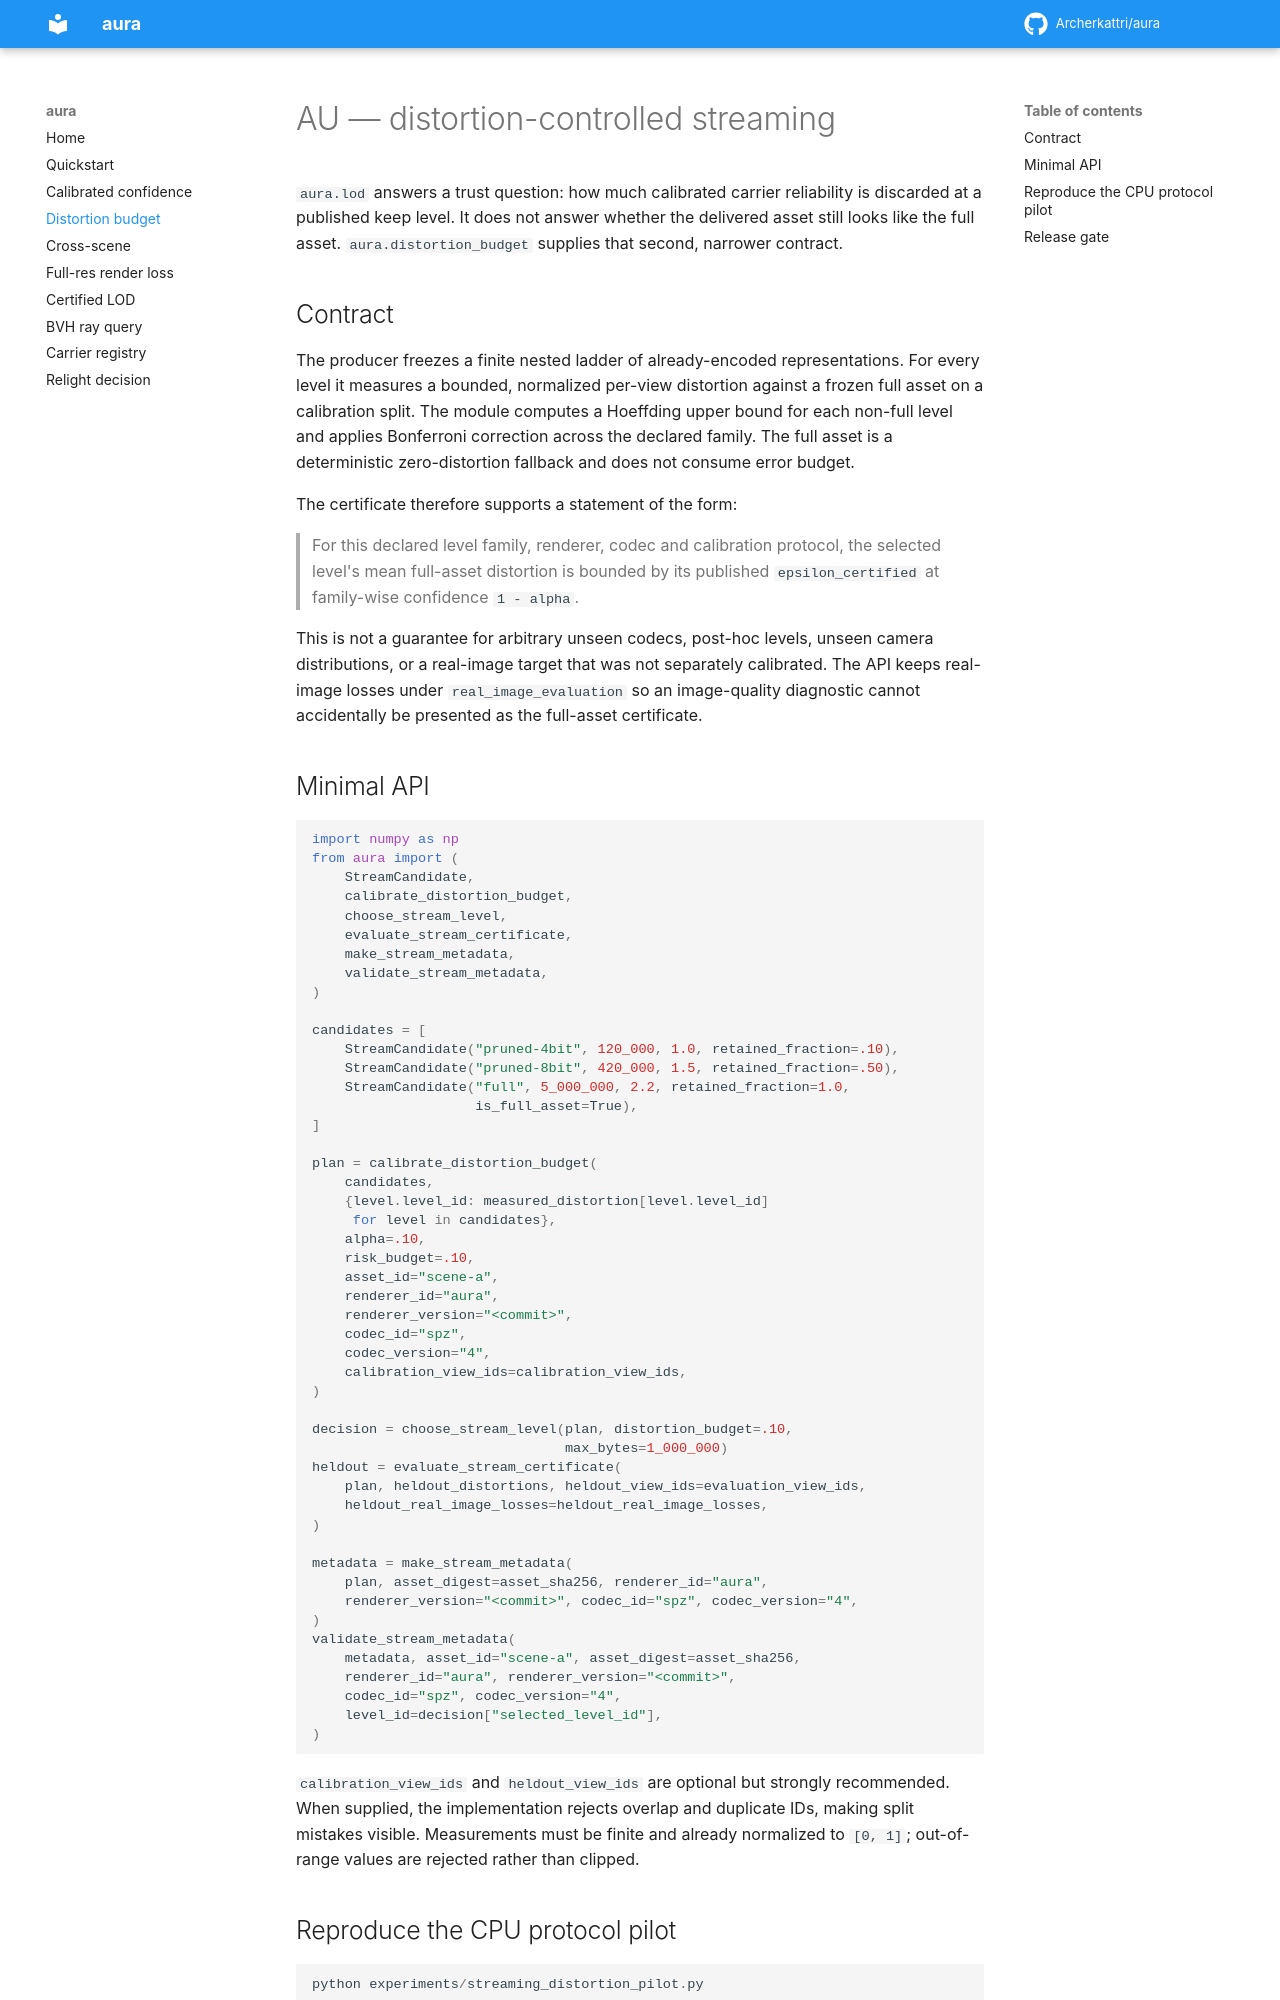

repository: Archerkattri/aura · page: distortion-budget/index.html · generator: mkdocs

# AU — distortion-controlled streaming

`aura.lod` answers a trust question: how much calibrated carrier reliability is
discarded at a published keep level. It does not answer whether the delivered
asset still looks like the full asset. `aura.distortion_budget` supplies that
second, narrower contract.

## Contract

The producer freezes a finite nested ladder of already-encoded representations.
For every level it measures a bounded, normalized per-view distortion against a
frozen full asset on a calibration split. The module computes a Hoeffding upper
bound for each non-full level and applies Bonferroni correction across the
declared family. The full asset is a deterministic zero-distortion fallback and
does not consume error budget.

The certificate therefore supports a statement of the form:

> For this declared level family, renderer, codec and calibration protocol, the
> selected level's mean full-asset distortion is bounded by its published
> `epsilon_certified` at family-wise confidence `1 - alpha`.

This is not a guarantee for arbitrary unseen codecs, post-hoc levels, unseen
camera distributions, or a real-image target that was not separately calibrated.
The API keeps real-image losses under `real_image_evaluation` so an image-quality
diagnostic cannot accidentally be presented as the full-asset certificate.

## Minimal API

```python
import numpy as np
from aura import (
    StreamCandidate,
    calibrate_distortion_budget,
    choose_stream_level,
    evaluate_stream_certificate,
    make_stream_metadata,
    validate_stream_metadata,
)

candidates = [
    StreamCandidate("pruned-4bit", 120_000, 1.0, retained_fraction=.10),
    StreamCandidate("pruned-8bit", 420_000, 1.5, retained_fraction=.50),
    StreamCandidate("full", 5_000_000, 2.2, retained_fraction=1.0,
                    is_full_asset=True),
]

plan = calibrate_distortion_budget(
    candidates,
    {level.level_id: measured_distortion[level.level_id]
     for level in candidates},
    alpha=.10,
    risk_budget=.10,
    asset_id="scene-a",
    renderer_id="aura",
    renderer_version="<commit>",
    codec_id="spz",
    codec_version="4",
    calibration_view_ids=calibration_view_ids,
)

decision = choose_stream_level(plan, distortion_budget=.10,
                               max_bytes=1_000_000)
heldout = evaluate_stream_certificate(
    plan, heldout_distortions, heldout_view_ids=evaluation_view_ids,
    heldout_real_image_losses=heldout_real_image_losses,
)

metadata = make_stream_metadata(
    plan, asset_digest=asset_sha256, renderer_id="aura",
    renderer_version="<commit>", codec_id="spz", codec_version="4",
)
validate_stream_metadata(
    metadata, asset_id="scene-a", asset_digest=asset_sha256,
    renderer_id="aura", renderer_version="<commit>",
    codec_id="spz", codec_version="4",
    level_id=decision["selected_level_id"],
)
```

`calibration_view_ids` and `heldout_view_ids` are optional but strongly
recommended. When supplied, the implementation rejects overlap and duplicate
IDs, making split mistakes visible. Measurements must be finite and already
normalized to `[0, 1]`; out-of-range values are rejected rather than clipped.
